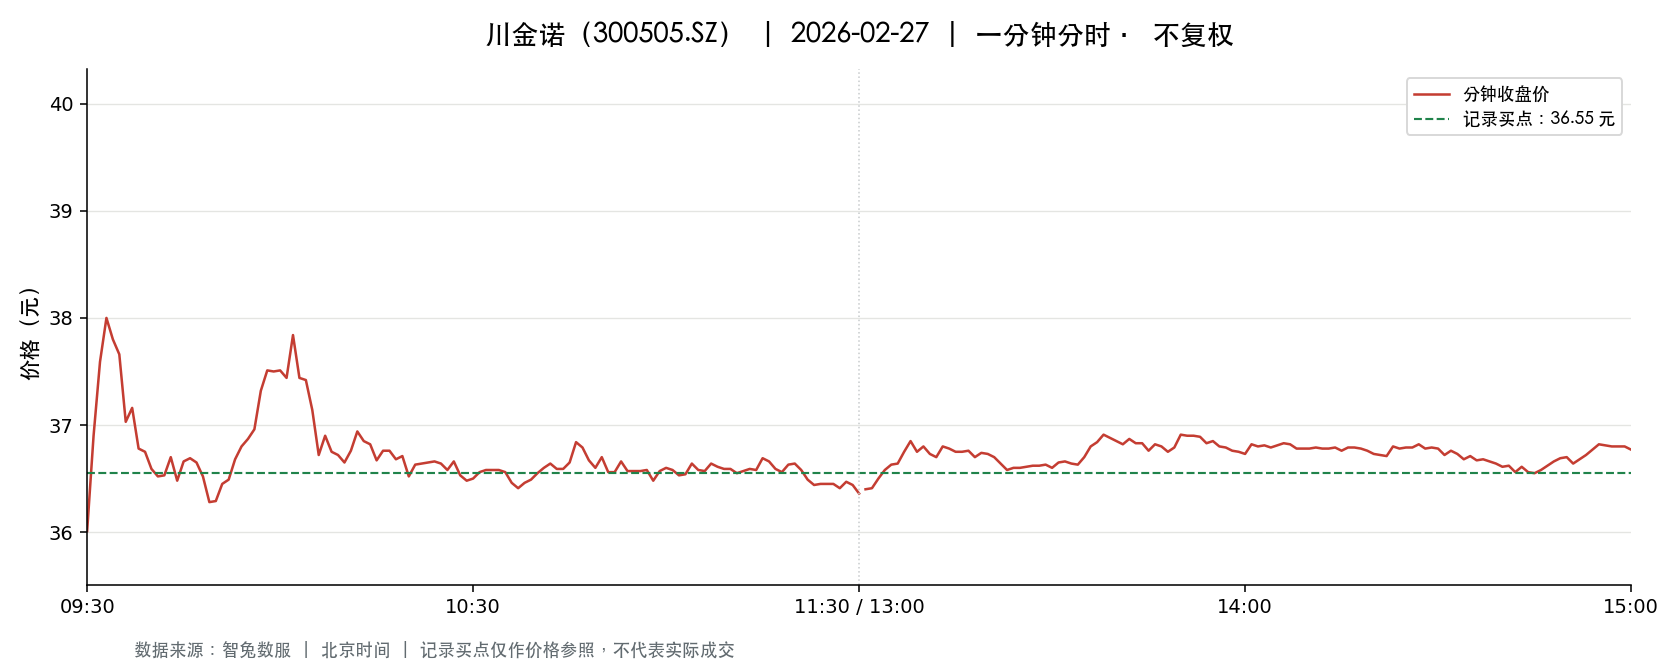

The file beside this chart, header and first rows:
t, o, h, l, c, v, a, pc, sf
2026-02-27 09:30:00, 36.01, 36.01, 36.01, 36.01, 9294, 33469134, 36.57, 0.0
2026-02-27 09:31:00, 36.09, 37.15, 35.99, 36.9, 26712, 97407472, 36.01, 0.0
2026-02-27 09:32:00, 36.85, 37.68, 36.85, 37.59, 32077, 119536589, 36.9, 0.0
2026-02-27 09:33:00, 37.66, 38.4, 37.59, 38.0, 30161, 114523588, 37.59, 0.0
2026-02-27 09:34:00, 38.0, 38.16, 37.63, 37.8, 24559, 93187884, 38.0, 0.0
2026-02-27 09:35:00, 37.71, 37.8, 37.47, 37.66, 14045, 52828077, 37.8, 0.0
2026-02-27 09:36:00, 37.59, 37.59, 37.03, 37.03, 10612, 39616801, 37.66, 0.0
2026-02-27 09:37:00, 37.05, 37.19, 37.05, 37.16, 10365, 38488108, 37.03, 0.0
2026-02-27 09:38:00, 37.17, 37.19, 36.78, 36.78, 10821, 40024807, 37.16, 0.0
2026-02-27 09:39:00, 36.8, 37.04, 36.75, 36.75, 7925, 29207760, 36.78, 0.0
2026-02-27 09:40:00, 36.75, 36.84, 36.59, 36.59, 8139, 29897798, 36.75, 0.0
2026-02-27 09:41:00, 36.51, 36.64, 36.4, 36.52, 9902, 36152959, 36.59, 0.0
2026-02-27 09:42:00, 36.52, 36.58, 36.43, 36.53, 8369, 30578756, 36.52, 0.0
2026-02-27 09:43:00, 36.55, 36.7, 36.52, 36.7, 3916, 14324072, 36.53, 0.0
2026-02-27 09:44:00, 36.62, 36.62, 36.48, 36.48, 4367, 15978694, 36.7, 0.0
2026-02-27 09:45:00, 36.47, 36.68, 36.45, 36.66, 5732, 20937789, 36.48, 0.0
2026-02-27 09:46:00, 36.75, 36.76, 36.63, 36.69, 5297, 19444186, 36.66, 0.0
2026-02-27 09:47:00, 36.67, 36.7, 36.62, 36.65, 3534, 12953495, 36.69, 0.0
2026-02-27 09:48:00, 36.67, 36.67, 36.52, 36.52, 2793, 10227410, 36.65, 0.0
2026-02-27 09:49:00, 36.5, 36.5, 36.28, 36.28, 6245, 22747718, 36.52, 0.0
2026-02-27 09:50:00, 36.29, 36.36, 36.28, 36.29, 5437, 19742229, 36.28, 0.0
2026-02-27 09:51:00, 36.34, 36.54, 36.34, 36.45, 2875, 10471133, 36.29, 0.0
2026-02-27 09:52:00, 36.46, 36.58, 36.46, 36.49, 3230, 11789644, 36.45, 0.0
2026-02-27 09:53:00, 36.56, 36.76, 36.48, 36.68, 4561, 16723676, 36.49, 0.0
2026-02-27 09:54:00, 36.72, 36.8, 36.71, 36.8, 3084, 11332121, 36.68, 0.0
2026-02-27 09:55:00, 36.83, 36.87, 36.77, 36.87, 3231, 11893366, 36.8, 0.0
2026-02-27 09:56:00, 36.88, 36.96, 36.88, 36.96, 3519, 12994350, 36.87, 0.0
2026-02-27 09:57:00, 37.0, 37.34, 37.0, 37.32, 6374, 23659197, 36.96, 0.0
2026-02-27 09:58:00, 37.32, 37.53, 37.32, 37.51, 12673, 47448037, 37.32, 0.0
2026-02-27 09:59:00, 37.5, 37.51, 37.3, 37.5, 7394, 27668530, 37.51, 0.0
2026-02-27 10:00:00, 37.51, 37.55, 37.35, 37.51, 6067, 22733283, 37.5, 0.0
2026-02-27 10:01:00, 37.51, 37.51, 37.3, 37.44, 6599, 24689630, 37.51, 0.0
2026-02-27 10:02:00, 37.46, 37.84, 37.44, 37.84, 6668, 25043449, 37.44, 0.0
2026-02-27 10:03:00, 37.78, 37.78, 37.4, 37.44, 7029, 26401794, 37.84, 0.0
2026-02-27 10:04:00, 37.45, 37.53, 37.42, 37.42, 4279, 16030569, 37.44, 0.0
2026-02-27 10:05:00, 37.4, 37.4, 37.14, 37.14, 3222, 12008568, 37.42, 0.0
2026-02-27 10:06:00, 37.12, 37.13, 36.71, 36.72, 3057, 11298553, 37.14, 0.0
2026-02-27 10:07:00, 36.75, 36.91, 36.75, 36.9, 4233, 15594917, 36.72, 0.0
2026-02-27 10:08:00, 36.9, 36.9, 36.75, 36.75, 3445, 12674692, 36.9, 0.0
2026-02-27 10:09:00, 36.76, 36.9, 36.72, 36.72, 3049, 11217899, 36.75, 0.0
2026-02-27 10:10:00, 36.71, 36.71, 36.5, 36.65, 4977, 18241368, 36.72, 0.0
2026-02-27 10:11:00, 36.66, 36.83, 36.66, 36.76, 1555, 5715189, 36.65, 0.0
2026-02-27 10:12:00, 36.77, 36.98, 36.75, 36.94, 2227, 8204493, 36.76, 0.0
2026-02-27 10:13:00, 36.93, 37.0, 36.85, 36.85, 2267, 8374933, 36.94, 0.0
2026-02-27 10:14:00, 36.88, 36.9, 36.8, 36.82, 759.0, 2795791, 36.85, 0.0
2026-02-27 10:15:00, 36.8, 36.8, 36.67, 36.67, 2521, 9263606, 36.82, 0.0
2026-02-27 10:16:00, 36.68, 36.76, 36.68, 36.76, 777.0, 2852933, 36.67, 0.0
2026-02-27 10:17:00, 36.76, 36.77, 36.73, 36.76, 1355, 4980546, 36.76, 0.0
2026-02-27 10:18:00, 36.77, 36.77, 36.68, 36.68, 2660, 9769058, 36.76, 0.0
2026-02-27 10:19:00, 36.68, 36.73, 36.65, 36.71, 1397, 5124846, 36.68, 0.0
2026-02-27 10:20:00, 36.64, 36.64, 36.51, 36.52, 2503, 9161701, 36.71, 0.0
2026-02-27 10:21:00, 36.5, 36.7, 36.5, 36.63, 2184, 7987687, 36.52, 0.0
2026-02-27 10:22:00, 36.63, 36.66, 36.63, 36.64, 1919, 7031385, 36.63, 0.0
2026-02-27 10:23:00, 36.64, 36.69, 36.63, 36.65, 1136, 4164538, 36.64, 0.0
2026-02-27 10:24:00, 36.62, 36.68, 36.6, 36.66, 1523, 5582029, 36.65, 0.0
2026-02-27 10:25:00, 36.66, 36.66, 36.63, 36.64, 777.0, 2847168, 36.66, 0.0
2026-02-27 10:26:00, 36.64, 36.65, 36.58, 36.58, 1462, 5353163, 36.64, 0.0
2026-02-27 10:27:00, 36.56, 36.67, 36.56, 36.66, 1513, 5537772, 36.58, 0.0
2026-02-27 10:28:00, 36.66, 36.66, 36.53, 36.53, 1382, 5059201, 36.66, 0.0
2026-02-27 10:29:00, 36.52, 36.52, 36.47, 36.48, 1464, 5344231, 36.53, 0.0
... 181 more rows
